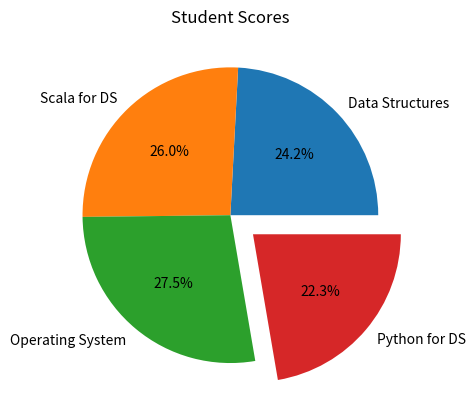

The matplotlib source for this figure:
import matplotlib.pyplot as plt

print("Om Wala S119")

subjects = ["Data Structures", "Scala for DS", "Operating System", "Python for DS"]
scores = [65, 70, 74, 60]
explode = [0, 0, 0, 0.2]

plt.pie(scores, labels=subjects, autopct="%1.1f%%", explode=explode)
plt.title("Student Scores")
plt.show()
